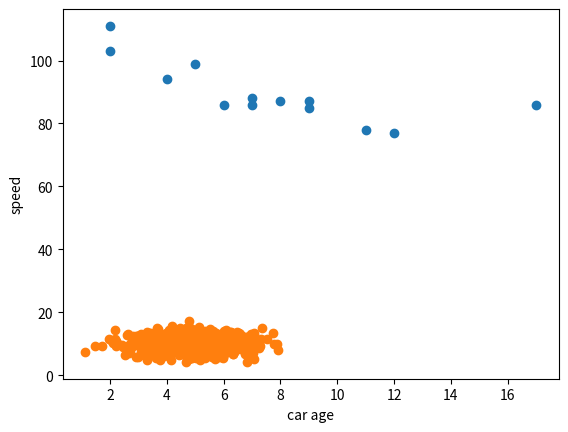

Write the Python code that produced this figure.
import numpy
import matplotlib.pyplot as plt

# x is car age, y is speed
x = [5, 7, 8, 7, 2, 17, 2, 9, 4, 11, 12, 9, 6]
y = [99, 86, 87, 88, 111, 86, 103, 87, 94, 78, 77, 85, 86]

# draw simple x, y graph using above arrays
plt.scatter(x, y)
plt.xlabel("car age")
plt.ylabel("speed")
plt.show()

# mean is 5.0, standard deviation is 1.0 and total 1000 random values
a = numpy.random.normal(5.0, 1.0, 1000)

# mean is 10.0, standard deviation is 2.0 and total 1000 random values
b = numpy.random.normal(10.0, 2.0, 1000)

plt.scatter(a, b)
plt.show()
